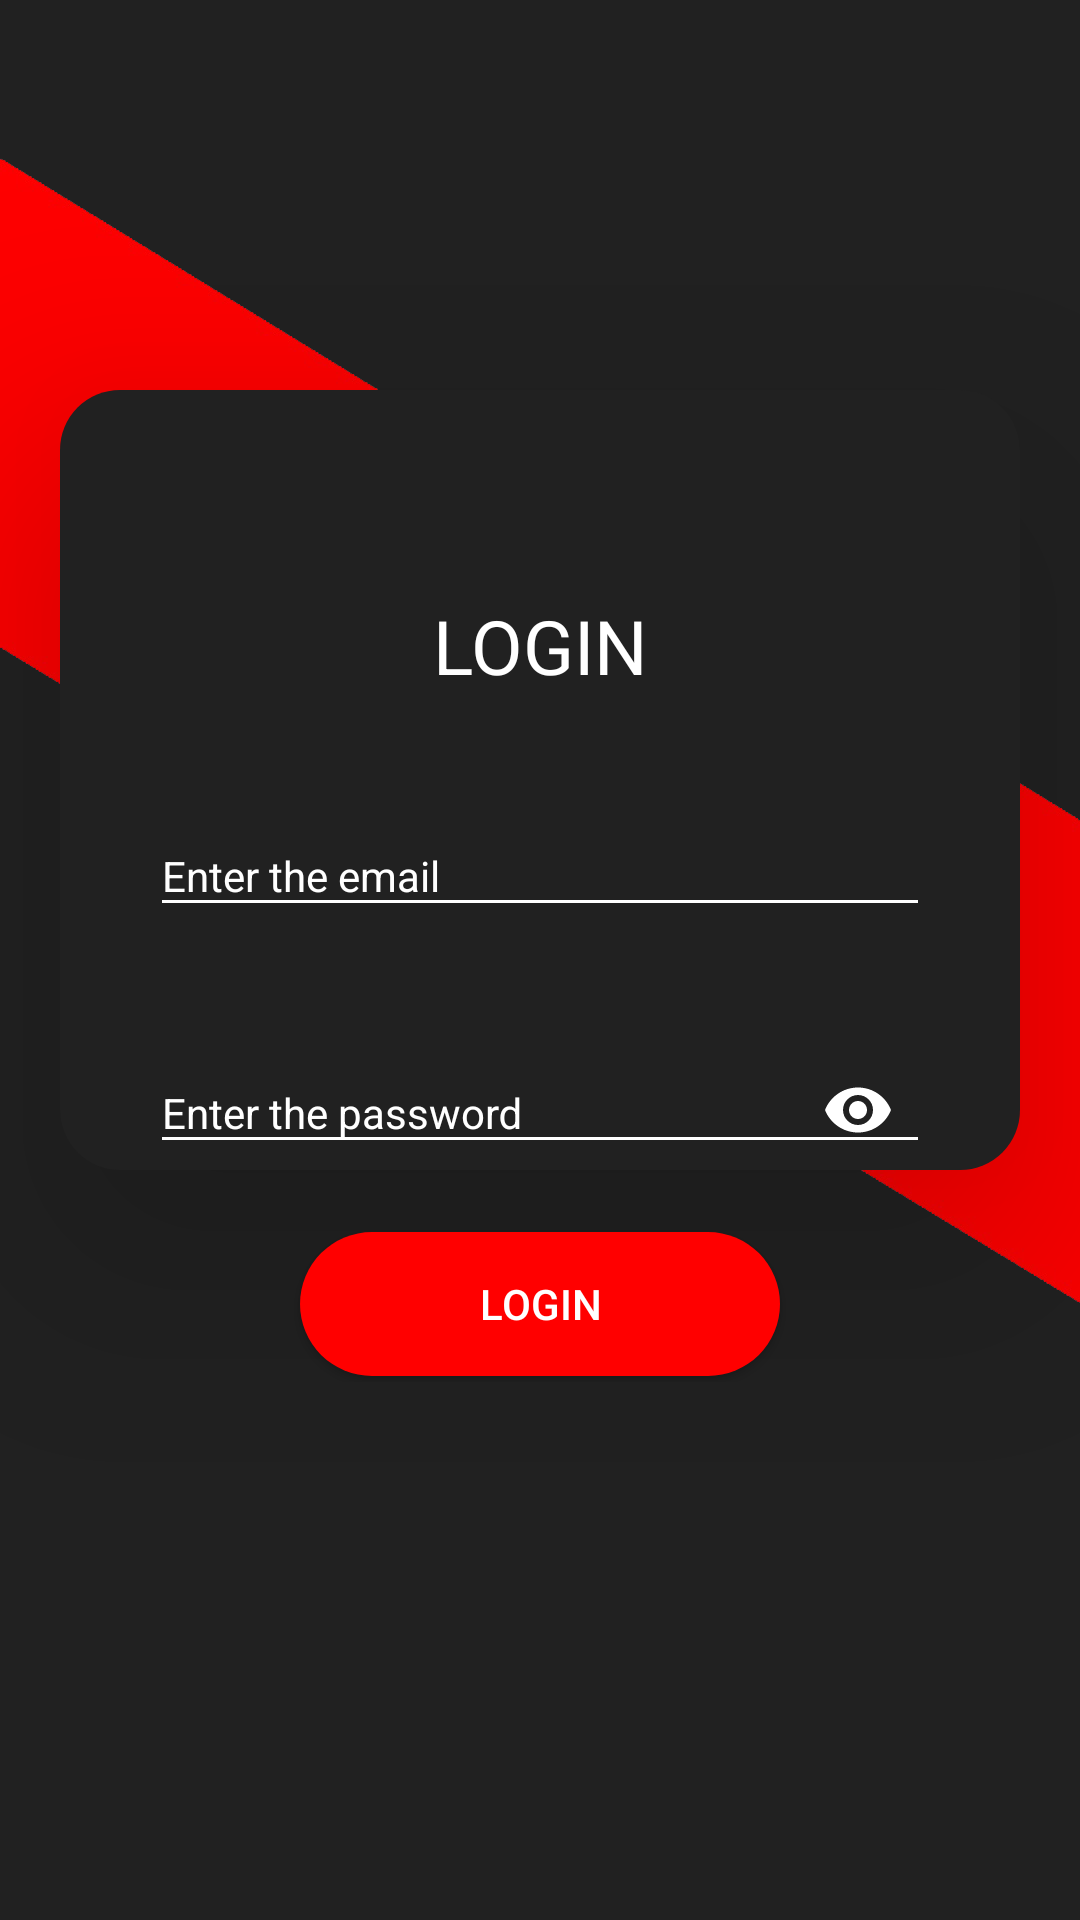

The Android layout XML behind this screen, and the referenced resources:
<!-- AndroidManifest.xml: application theme AppTheme -->
<!-- res/layout/activity_login.xml -->
<?xml version="1.0" encoding="utf-8"?>
<androidx.constraintlayout.widget.ConstraintLayout xmlns:android="http://schemas.android.com/apk/res/android"
    xmlns:app="http://schemas.android.com/apk/res-auto"
    xmlns:tools="http://schemas.android.com/tools"
    android:layout_width="match_parent"
    android:layout_height="match_parent"
    tools:context=".MainActivity"
    android:background="@drawable/blogpostlogin"


    >




        <LinearLayout
            android:layout_width="match_parent"
            android:layout_height="match_parent"
            android:layout_alignParentStart="true"
            android:layout_alignParentTop="true"
            android:layout_alignParentEnd="true"
            android:layout_alignParentBottom="true"
            android:layout_marginStart="20dp"
            android:layout_marginTop="130dp"
            android:layout_marginEnd="20dp"
            android:layout_marginBottom="250dp"
            android:background="@drawable/myback"
            android:orientation="vertical"
            android:elevation="50dp"


            >

            <ProgressBar
                android:id="@+id/login_progressBar"
                style="?android:attr/progressBarStyleHorizontal"
                android:layout_width="match_parent"
                android:layout_height="30dp"
                android:layout_marginStart="10dp"
                android:layout_marginTop="-11.9dp"
                android:layout_marginEnd="11dp"
                android:indeterminate="true"
                android:visibility="invisible"
                app:layout_constraintEnd_toEndOf="parent"
                app:layout_constraintHorizontal_bias="0.498"
                app:layout_constraintStart_toStartOf="parent"
                app:layout_constraintTop_toTopOf="parent" />

            <TextView
                android:id="@+id/textView"
                android:layout_width="match_parent"
                android:layout_height="wrap_content"
                android:layout_marginStart="50dp"
                android:layout_marginTop="50dp"
                android:layout_marginEnd="50dp"
                android:gravity="center"
                android:text="@string/text_name"
                android:textColor="#ffffff"
                android:textSize="25sp" />

            <com.google.android.material.textfield.TextInputLayout
                android:theme="@style/EditTextHint"
                android:layout_width="match_parent"
                android:layout_height="wrap_content"
                android:layout_marginStart="30dp"
                android:layout_marginTop="30dp"
                android:layout_marginEnd="30dp">

                <com.google.android.material.textfield.TextInputEditText
                    android:id="@+id/login_email"
                    android:layout_width="match_parent"
                    android:layout_height="wrap_content"
                    android:hint="@string/text_hint_mail"
                    android:inputType="textEmailAddress"
                    android:textColor="#ffffff"
                    android:backgroundTint="#ffffff"
                    android:drawableEnd="@drawable/ic_email"
                    />
            </com.google.android.material.textfield.TextInputLayout>

            <com.google.android.material.textfield.TextInputLayout
                android:theme="@style/EditTextHint"
                android:layout_width="match_parent"
                android:layout_height="wrap_content"
                android:layout_marginStart="30dp"
                android:layout_marginTop="30dp"
                android:layout_marginEnd="30dp"
                app:passwordToggleEnabled="true"
                app:passwordToggleTint="#ffffff"

                >

                <com.google.android.material.textfield.TextInputEditText
                    android:id="@+id/login_password"
                    android:layout_width="match_parent"
                    android:layout_height="wrap_content"
                    android:hint="@string/text_hint_pass"
                    android:textColor="#ffffff"
                    android:inputType="textPassword"
                    android:backgroundTint="#ffffff"


                    />
            </com.google.android.material.textfield.TextInputLayout>


        </LinearLayout>

    <LinearLayout
        android:layout_width="200dp"
        android:layout_height="100dp"
        android:layout_marginStart="8dp"
        android:layout_marginTop="8dp"
        android:layout_marginEnd="8dp"
        android:layout_marginBottom="8dp"
        android:elevation="60dp"
        android:orientation="vertical"
        app:layout_constraintBottom_toBottomOf="parent"
        app:layout_constraintEnd_toEndOf="parent"
        app:layout_constraintStart_toStartOf="parent"
        app:layout_constraintTop_toTopOf="parent"
        app:layout_constraintVertical_bias="0.673">

        <Button
            android:id="@+id/login_btn"
            android:layout_width="160dp"
            android:layout_height="wrap_content"
            android:layout_gravity="center"
            android:layout_marginTop="50dp"
            android:background="@drawable/btnback1"
            android:text="@string/text_name"

            android:textColor="#ffffff" />
    </LinearLayout>


</androidx.constraintlayout.widget.ConstraintLayout>
<!-- resources referenced by this layout -->
<resources>
  <!-- drawable blogpostlogin: png bitmap (drawable, 78897 bytes) -->
  <!-- drawable btnback1 (drawable) -->
  <shape xmlns:android="http://schemas.android.com/apk/res/android"
      android:shape="rectangle">
      <corners android:radius="100dp"/>
      <solid android:color="#ff0000"></solid>
  
  </shape>
  <!-- drawable myback (drawable) -->
  <shape xmlns:android="http://schemas.android.com/apk/res/android"
      android:shape="rectangle">
      <corners android:radius="20dp"/>
      <solid android:color="#212121"/>
  </shape>
  <string name="text_hint_mail">Enter the email</string>
  <string name="text_hint_pass">Enter the password</string>
  <string name="text_name">LOGIN</string>
  <style name="EditTextHint" parent="TextAppearance.AppCompat">
          <item name="android:colorAccent">#ff0000</item>
          <item name="android:textColorHint">#ffffff</item>
          <item name="android:textColorHighlight">#ff0000</item>
          <item name="android:textColorLink">#ffffff</item>
  
      </style>
  <style name="AppTheme" parent="Theme.AppCompat.Light.NoActionBar">
          
          <item name="colorPrimary">@color/colorPrimary</item>
          <item name="colorPrimaryDark">@color/colorPrimaryDark</item>
          <item name="colorAccent">@color/colorAccent</item>
          <item name="android:textColorSecondary">#ffffff</item>
          <item name="android:windowActivityTransitions">true</item>
  
  
      </style>
  <color name="colorPrimary">#008577</color>
  <color name="colorPrimaryDark">#00574B</color>
  <color name="colorAccent">#ff0000</color>
</resources>
